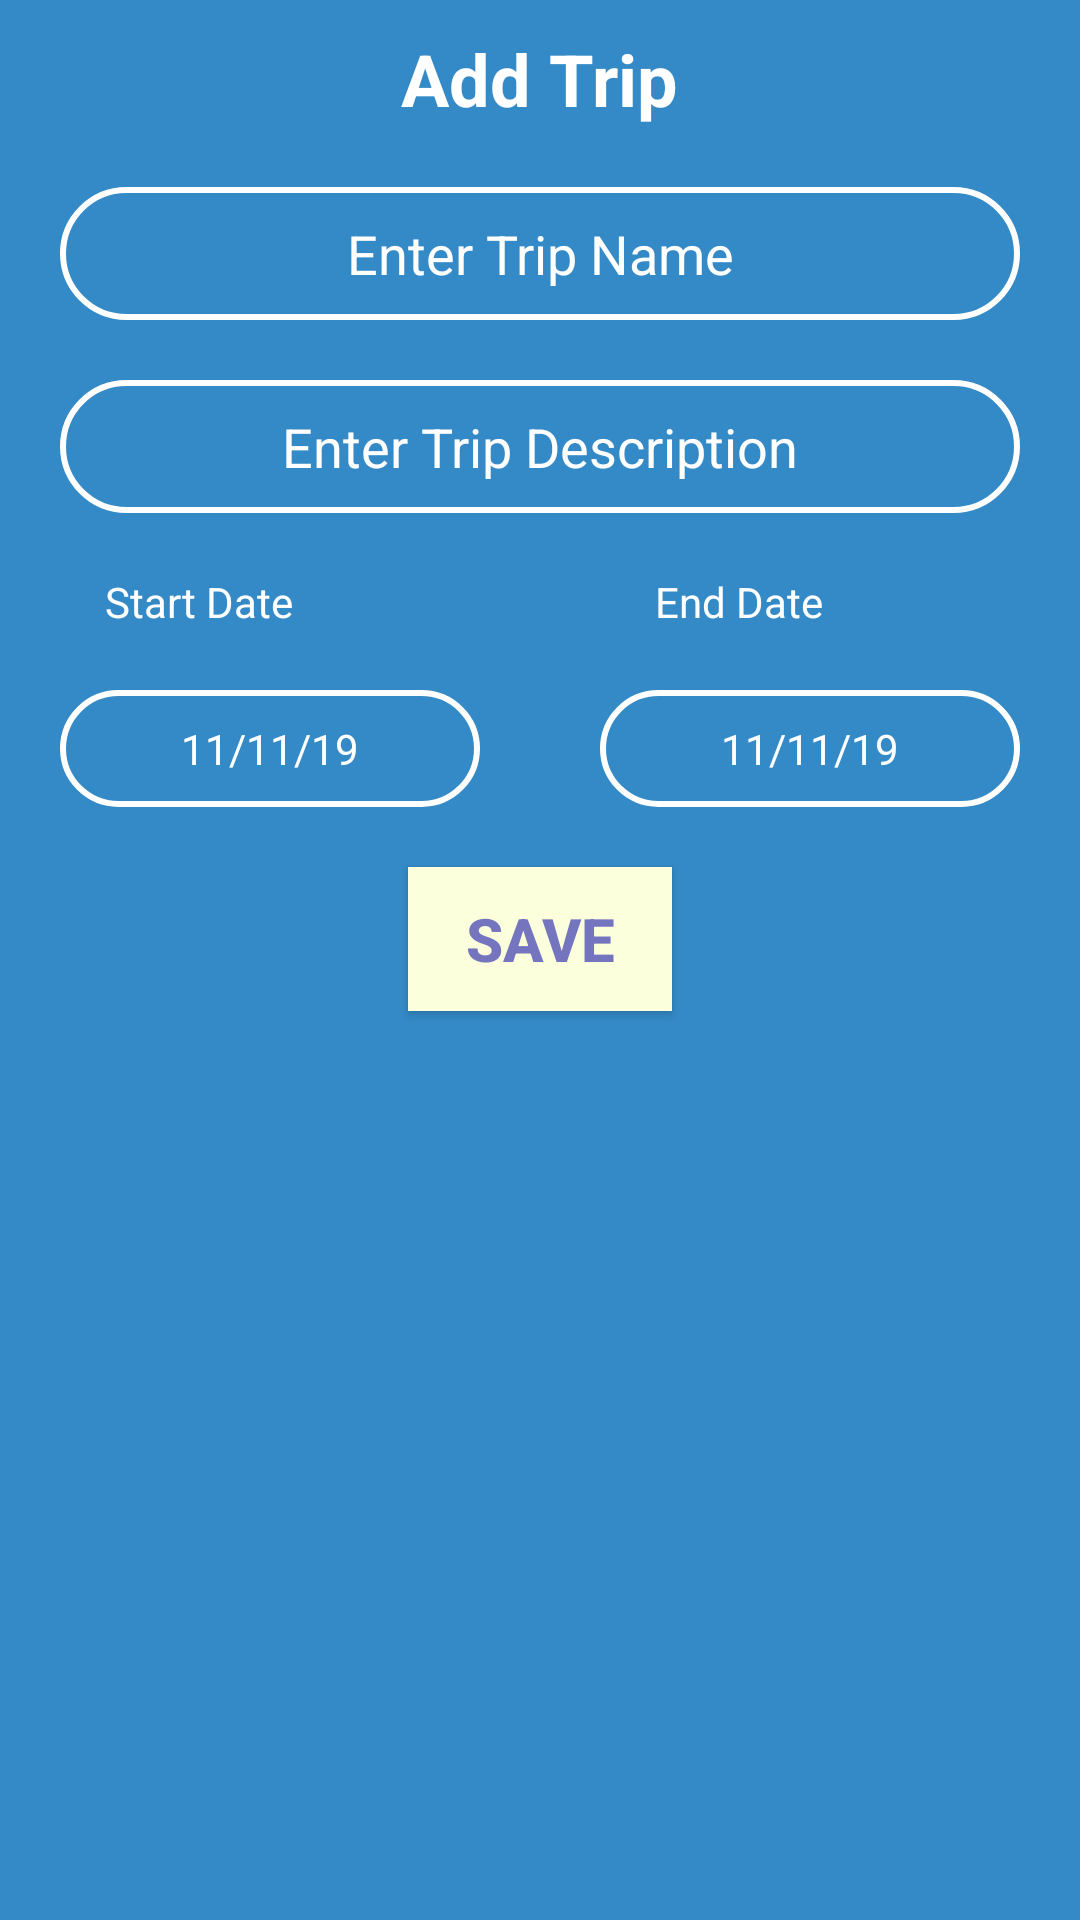

Write the Android layout XML for this screen, with the resource values it uses.
<!-- AndroidManifest.xml: application theme AppTheme -->
<!-- res/layout/activity_main_bottom_sheet.xml -->
<?xml version="1.0" encoding="utf-8"?>
<LinearLayout xmlns:android="http://schemas.android.com/apk/res/android"
    android:layout_width="match_parent"
    android:layout_height="match_parent"
    android:background="@color/colorPrimary"
    android:orientation="vertical">

    <TextView
        android:layout_width="wrap_content"
        android:layout_height="wrap_content"
        android:layout_gravity="center"
        android:layout_marginTop="10dp"
        android:text="@string/add_trip"
        android:textColor="@color/white"
        android:textSize="24sp"
        android:textStyle="bold" />

    <EditText
        android:id="@+id/tripNameET"
        android:layout_width="match_parent"
        android:layout_height="wrap_content"
        android:layout_marginLeft="20dp"
        android:layout_marginTop="20dp"
        android:layout_marginRight="20dp"
        android:background="@drawable/shape_white_round_corner_transperent"
        android:hint="@string/trip_name"
        android:inputType="text"
        android:padding="10dp"
        android:textAlignment="center"
        android:textColor="@color/white"
        android:textColorHint="@color/white" />

    <EditText
        android:id="@+id/tripDescriptionET"
        android:layout_width="match_parent"
        android:layout_height="wrap_content"
        android:layout_marginLeft="20dp"
        android:layout_marginTop="20dp"
        android:layout_marginRight="20dp"
        android:background="@drawable/shape_white_round_corner_transperent"
        android:hint="@string/enter_trip_description"
        android:inputType="text"
        android:padding="10dp"
        android:textAlignment="center"
        android:textColor="@color/white"
        android:textColorHint="@color/white" />

    <LinearLayout
        android:layout_width="match_parent"
        android:layout_height="wrap_content"
        android:layout_gravity="center"
        android:layout_marginLeft="30dp"
        android:layout_marginTop="20dp"
        android:layout_marginRight="20dp">

        <TextView
            android:layout_width="wrap_content"
            android:layout_height="wrap_content"
            android:layout_weight=".5"
            android:text="@string/start_date"
            android:textColor="@color/white" />

        <TextView
            android:layout_width="wrap_content"
            android:layout_height="wrap_content"
            android:layout_weight=".5"
            android:paddingLeft="50dp"
            android:text="@string/end_date"
            android:textColor="@color/white" />
    </LinearLayout>

    <LinearLayout
        android:layout_width="match_parent"
        android:layout_height="wrap_content">

        <TextView
            android:id="@+id/startDateTV"
            android:layout_width="wrap_content"
            android:layout_height="wrap_content"
            android:textAlignment="center"
            android:layout_margin="20dp"
            android:layout_weight=".5"
            android:background="@drawable/shape_white_round_corner_transperent"
            android:padding="10dp"
            android:text="11/11/19"
            android:textColor="@color/white" />

        <TextView
            android:id="@+id/endDateTV"
            android:layout_width="wrap_content"
            android:layout_height="wrap_content"
            android:textAlignment="center"
            android:layout_margin="20dp"
            android:layout_weight=".5"
            android:background="@drawable/shape_white_round_corner_transperent"
            android:padding="10dp"
            android:text="11/11/19"
            android:textColor="@color/white" />

    </LinearLayout>

    <Button
        android:id="@+id/saveBtn"
        android:layout_width="wrap_content"
        android:layout_height="wrap_content"
        android:layout_gravity="center"
        android:background="@color/lightyellow"
        android:text="Save"
        android:textColor="@color/colorPrimaryDark"
        android:textSize="20sp"
        android:textStyle="bold" />


</LinearLayout>
<!-- resources referenced by this layout -->
<resources>
  <color name="colorPrimary">#348AC7</color>
  <color name="colorPrimaryDark">#7474BF</color>
  <color name="lightyellow">#FBFFDC</color>
  <color name="white">#ffffff</color>
  <!-- drawable shape_white_round_corner_transperent (drawable) -->
  <?xml version="1.0" encoding="utf-8"?>
  <shape xmlns:android="http://schemas.android.com/apk/res/android">
  
      <solid
      android:color="@android:color/transparent" />
  
      <stroke
          android:width="2dp"
          android:color="@color/white" />
      <corners
          android:radius="30dp"/>
  </shape>
  <string name="add_trip">Add Trip</string>
  <string name="end_date">End Date</string>
  <string name="enter_trip_description">Enter Trip Description</string>
  <string name="start_date">Start Date</string>
  <string name="trip_name">Enter Trip Name</string>
  <style name="AppTheme" parent="Theme.AppCompat.Light.NoActionBar">
          
          <item name="colorPrimary">@color/colorPrimary</item>
          <item name="colorPrimaryDark">@color/colorPrimaryDark</item>
          <item name="colorAccent">@color/colorAccent</item>
  
  
          <item name="android:windowAnimationStyle">@style/CustomActivityAnimation</item>
      </style>
  <color name="colorAccent">#D81B60</color>
  <style name="CustomActivityAnimation" parent="@android:style/Animation.Activity">
          <item name="android:activityOpenEnterAnimation">@anim/slide_in_right</item>
          <item name="android:activityOpenExitAnimation">@anim/slide_out_left</item>
          <item name="android:activityCloseEnterAnimation">@anim/slide_in_left</item>
          <item name="android:activityCloseExitAnimation">@anim/slide_out_right</item>
      </style>
</resources>
